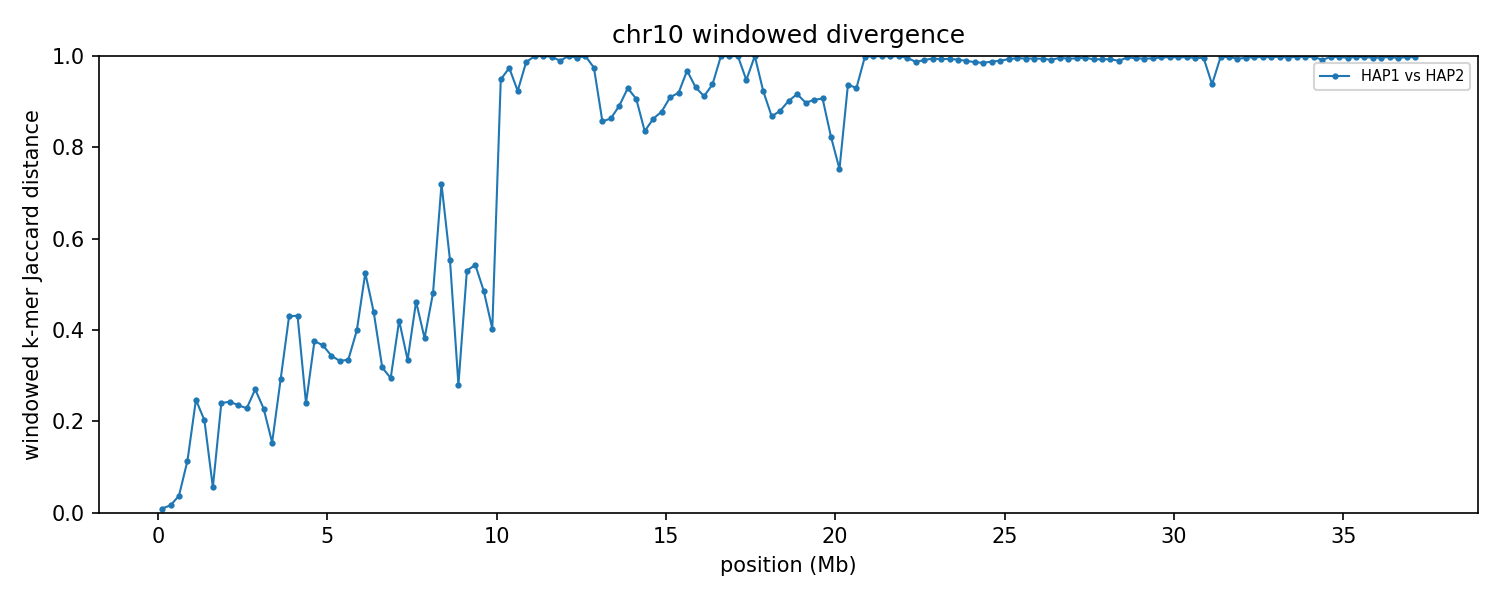

Data behind this chart, as committed beside it:
group	win_start	win_end	unit_a	unit_b	hap_a	hap_b	chrom_a	chrom_b	kmers_a	kmers_b	shared	union	jaccard_distance
chr10	1	250000	HAP1_chr10	HAP2_chr10	HAP1	HAP2	10	10	229744	231452	229569	231627	0.008885
chr10	250001	500000	HAP1_chr10	HAP2_chr10	HAP1	HAP2	10	10	245019	245001	243049	246971	0.01588
chr10	500001	750000	HAP1_chr10	HAP2_chr10	HAP1	HAP2	10	10	244299	244285	239697	248887	0.03692
chr10	750001	1000000	HAP1_chr10	HAP2_chr10	HAP1	HAP2	10	10	221298	212340	203759	229879	0.1136
chr10	1000001	1250000	HAP1_chr10	HAP2_chr10	HAP1	HAP2	10	10	226708	223853	193539	257022	0.247
chr10	1250001	1500000	HAP1_chr10	HAP2_chr10	HAP1	HAP2	10	10	238158	236217	210488	263887	0.2024
chr10	1500001	1750000	HAP1_chr10	HAP2_chr10	HAP1	HAP2	10	10	243741	243773	236802	250712	0.05548
chr10	1750001	2000000	HAP1_chr10	HAP2_chr10	HAP1	HAP2	10	10	229903	231791	199395	262299	0.2398
chr10	2000001	2250000	HAP1_chr10	HAP2_chr10	HAP1	HAP2	10	10	245352	247139	212204	280287	0.2429
chr10	2250001	2500000	HAP1_chr10	HAP2_chr10	HAP1	HAP2	10	10	248388	247730	215011	281107	0.2351
chr10	2500001	2750000	HAP1_chr10	HAP2_chr10	HAP1	HAP2	10	10	244962	245448	213593	276817	0.2284
chr10	2750001	3000000	HAP1_chr10	HAP2_chr10	HAP1	HAP2	10	10	245535	243216	206248	282503	0.2699
chr10	3000001	3250000	HAP1_chr10	HAP2_chr10	HAP1	HAP2	10	10	240779	240280	209634	271425	0.2277
chr10	3250001	3500000	HAP1_chr10	HAP2_chr10	HAP1	HAP2	10	10	225110	227059	207311	244858	0.1533
chr10	3500001	3750000	HAP1_chr10	HAP2_chr10	HAP1	HAP2	10	10	242330	238349	199231	281448	0.2921
chr10	3750001	4000000	HAP1_chr10	HAP2_chr10	HAP1	HAP2	10	10	234525	241046	172703	302868	0.4298
chr10	4000001	4250000	HAP1_chr10	HAP2_chr10	HAP1	HAP2	10	10	234913	235623	170579	299957	0.4313
chr10	4250001	4500000	HAP1_chr10	HAP2_chr10	HAP1	HAP2	10	10	242847	242222	209538	275531	0.2395
chr10	4500001	4750000	HAP1_chr10	HAP2_chr10	HAP1	HAP2	10	10	238271	237944	183010	293205	0.3758
chr10	4750001	5000000	HAP1_chr10	HAP2_chr10	HAP1	HAP2	10	10	245030	243625	189588	299067	0.3661
chr10	5000001	5250000	HAP1_chr10	HAP2_chr10	HAP1	HAP2	10	10	244378	242504	192925	293957	0.3437
chr10	5250001	5500000	HAP1_chr10	HAP2_chr10	HAP1	HAP2	10	10	243947	246451	196422	293976	0.3318
chr10	5500001	5750000	HAP1_chr10	HAP2_chr10	HAP1	HAP2	10	10	246604	246616	196953	296267	0.3352
chr10	5750001	6000000	HAP1_chr10	HAP2_chr10	HAP1	HAP2	10	10	242441	245115	183040	304516	0.3989
chr10	6000001	6250000	HAP1_chr10	HAP2_chr10	HAP1	HAP2	10	10	244035	241391	156368	329058	0.5248
chr10	6250001	6500000	HAP1_chr10	HAP2_chr10	HAP1	HAP2	10	10	240928	243220	174062	310086	0.4387
chr10	6500001	6750000	HAP1_chr10	HAP2_chr10	HAP1	HAP2	10	10	241343	243323	196557	288109	0.3178
chr10	6750001	7000000	HAP1_chr10	HAP2_chr10	HAP1	HAP2	10	10	242697	242850	200824	284723	0.2947
chr10	7000001	7250000	HAP1_chr10	HAP2_chr10	HAP1	HAP2	10	10	243288	243981	178771	308498	0.4205
chr10	7250001	7500000	HAP1_chr10	HAP2_chr10	HAP1	HAP2	10	10	246216	246783	197010	295989	0.3344
chr10	7500001	7750000	HAP1_chr10	HAP2_chr10	HAP1	HAP2	10	10	244692	243420	170736	317376	0.462
chr10	7750001	8000000	HAP1_chr10	HAP2_chr10	HAP1	HAP2	10	10	241975	241796	184780	298991	0.382
chr10	8000001	8250000	HAP1_chr10	HAP2_chr10	HAP1	HAP2	10	10	247253	245351	168317	324287	0.481
chr10	8250001	8500000	HAP1_chr10	HAP2_chr10	HAP1	HAP2	10	10	170613	245479	91110	324982	0.7196
chr10	8500001	8750000	HAP1_chr10	HAP2_chr10	HAP1	HAP2	10	10	243933	243740	150517	337156	0.5536
chr10	8750001	9000000	HAP1_chr10	HAP2_chr10	HAP1	HAP2	10	10	242862	241024	202546	281340	0.2801
chr10	9000001	9250000	HAP1_chr10	HAP2_chr10	HAP1	HAP2	10	10	230543	235277	148919	316901	0.5301
chr10	9250001	9500000	HAP1_chr10	HAP2_chr10	HAP1	HAP2	10	10	240007	203740	139316	304431	0.5424
chr10	9500001	9750000	HAP1_chr10	HAP2_chr10	HAP1	HAP2	10	10	238534	242491	163566	317459	0.4848
chr10	9750001	10000000	HAP1_chr10	HAP2_chr10	HAP1	HAP2	10	10	217334	184792	150370	251756	0.4027
chr10	10000001	10250000	HAP1_chr10	HAP2_chr10	HAP1	HAP2	10	10	14411	88684	5018	98077	0.9488
chr10	10250001	10500000	HAP1_chr10	HAP2_chr10	HAP1	HAP2	10	10	20780	134326	3961	151145	0.9738
chr10	10500001	10750000	HAP1_chr10	HAP2_chr10	HAP1	HAP2	10	10	23277	77127	7130	93274	0.9236
chr10	10750001	11000000	HAP1_chr10	HAP2_chr10	HAP1	HAP2	10	10	173170	245440	5456	413154	0.9868
chr10	11000001	11250000	HAP1_chr10	HAP2_chr10	HAP1	HAP2	10	10	61304	244496	162	305638	0.9995
chr10	11250001	11500000	HAP1_chr10	HAP2_chr10	HAP1	HAP2	10	10	14713	233725	38	248400	0.9998
chr10	11500001	11750000	HAP1_chr10	HAP2_chr10	HAP1	HAP2	10	10	87533	242593	496	329630	0.9985
chr10	11750001	12000000	HAP1_chr10	HAP2_chr10	HAP1	HAP2	10	10	244731	144763	3976	385518	0.9897
chr10	12000001	12250000	HAP1_chr10	HAP2_chr10	HAP1	HAP2	10	10	244868	14337	47	259158	0.9998
chr10	12250001	12500000	HAP1_chr10	HAP2_chr10	HAP1	HAP2	10	10	234352	26272	1003	259621	0.9961
chr10	12500001	12750000	HAP1_chr10	HAP2_chr10	HAP1	HAP2	10	10	243141	11026	54	254113	0.9998
chr10	12750001	13000000	HAP1_chr10	HAP2_chr10	HAP1	HAP2	10	10	106612	18235	3105	121742	0.9745
chr10	13000001	13250000	HAP1_chr10	HAP2_chr10	HAP1	HAP2	10	10	14185	19281	4194	29272	0.8567
chr10	13250001	13500000	HAP1_chr10	HAP2_chr10	HAP1	HAP2	10	10	27178	16855	5299	38734	0.8632
chr10	13500001	13750000	HAP1_chr10	HAP2_chr10	HAP1	HAP2	10	10	12283	10026	2190	20119	0.8911
chr10	13750001	14000000	HAP1_chr10	HAP2_chr10	HAP1	HAP2	10	10	22901	9063	2102	29862	0.9296
chr10	14000001	14250000	HAP1_chr10	HAP2_chr10	HAP1	HAP2	10	10	17534	8570	2245	23859	0.9059
chr10	14250001	14500000	HAP1_chr10	HAP2_chr10	HAP1	HAP2	10	10	10244	8699	2678	16265	0.8354
chr10	14500001	14750000	HAP1_chr10	HAP2_chr10	HAP1	HAP2	10	10	9030	12180	2565	18645	0.8624
chr10	14750001	15000000	HAP1_chr10	HAP2_chr10	HAP1	HAP2	10	10	8199	13145	2317	19027	0.8782
... 89 more rows
